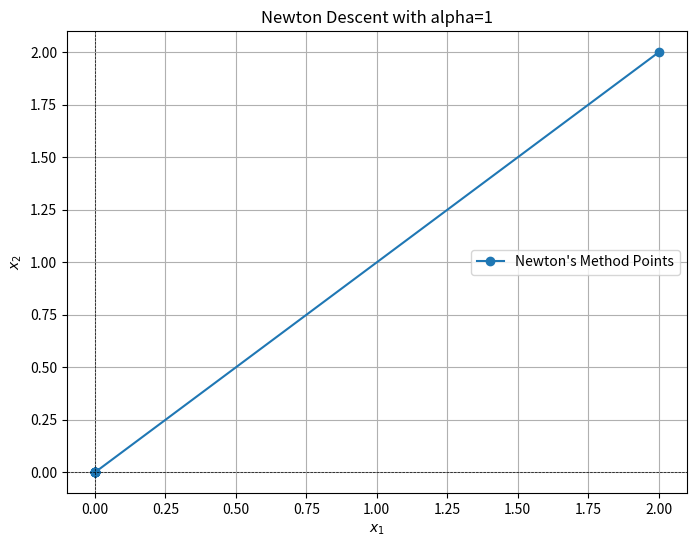

The matplotlib source for this figure: (Note: this script raises an exception after producing the figure.)
import numpy as np
import matplotlib.pyplot as plt


def gradient(x):
    x1, x2 = x
    grad_x1 = 2 * x1 - x2
    grad_x2 = -x1 + 6 * x2
    return np.array([grad_x1, grad_x2])


def hessian():
    return np.array([[2, -1], [-1, 6]])


def newton_descent(initial_point, alpha, iterations):
    x = np.array(initial_point, dtype=float)
    points = [x.copy()]

    H_inv = np.linalg.inv(hessian())

    for _ in range(iterations):
        grad = gradient(x)
        x -= alpha * np.dot(H_inv, grad)
        points.append(x.copy())
    return np.array(points)


initial_point = [2, 2]
iterations = 10

points_newton = newton_descent(initial_point, alpha=1.0, iterations=iterations)

x1_vals_newton = points_newton[:, 0]
x2_vals_newton = points_newton[:, 1]

plt.figure(figsize=(8, 6))
plt.plot(x1_vals_newton, x2_vals_newton, marker="o", label="Newton's Method Points")
plt.title("Newton Descent with alpha=1")
plt.xlabel("$x_1$")
plt.ylabel("$x_2$")
plt.axhline(0, color="black", linewidth=0.5, linestyle="--")
plt.axvline(0, color="black", linewidth=0.5, linestyle="--")
plt.legend()
plt.grid()
plt.savefig("Figs/5-3.pdf", bbox_inches="tight", dpi=300)
plt.show()
